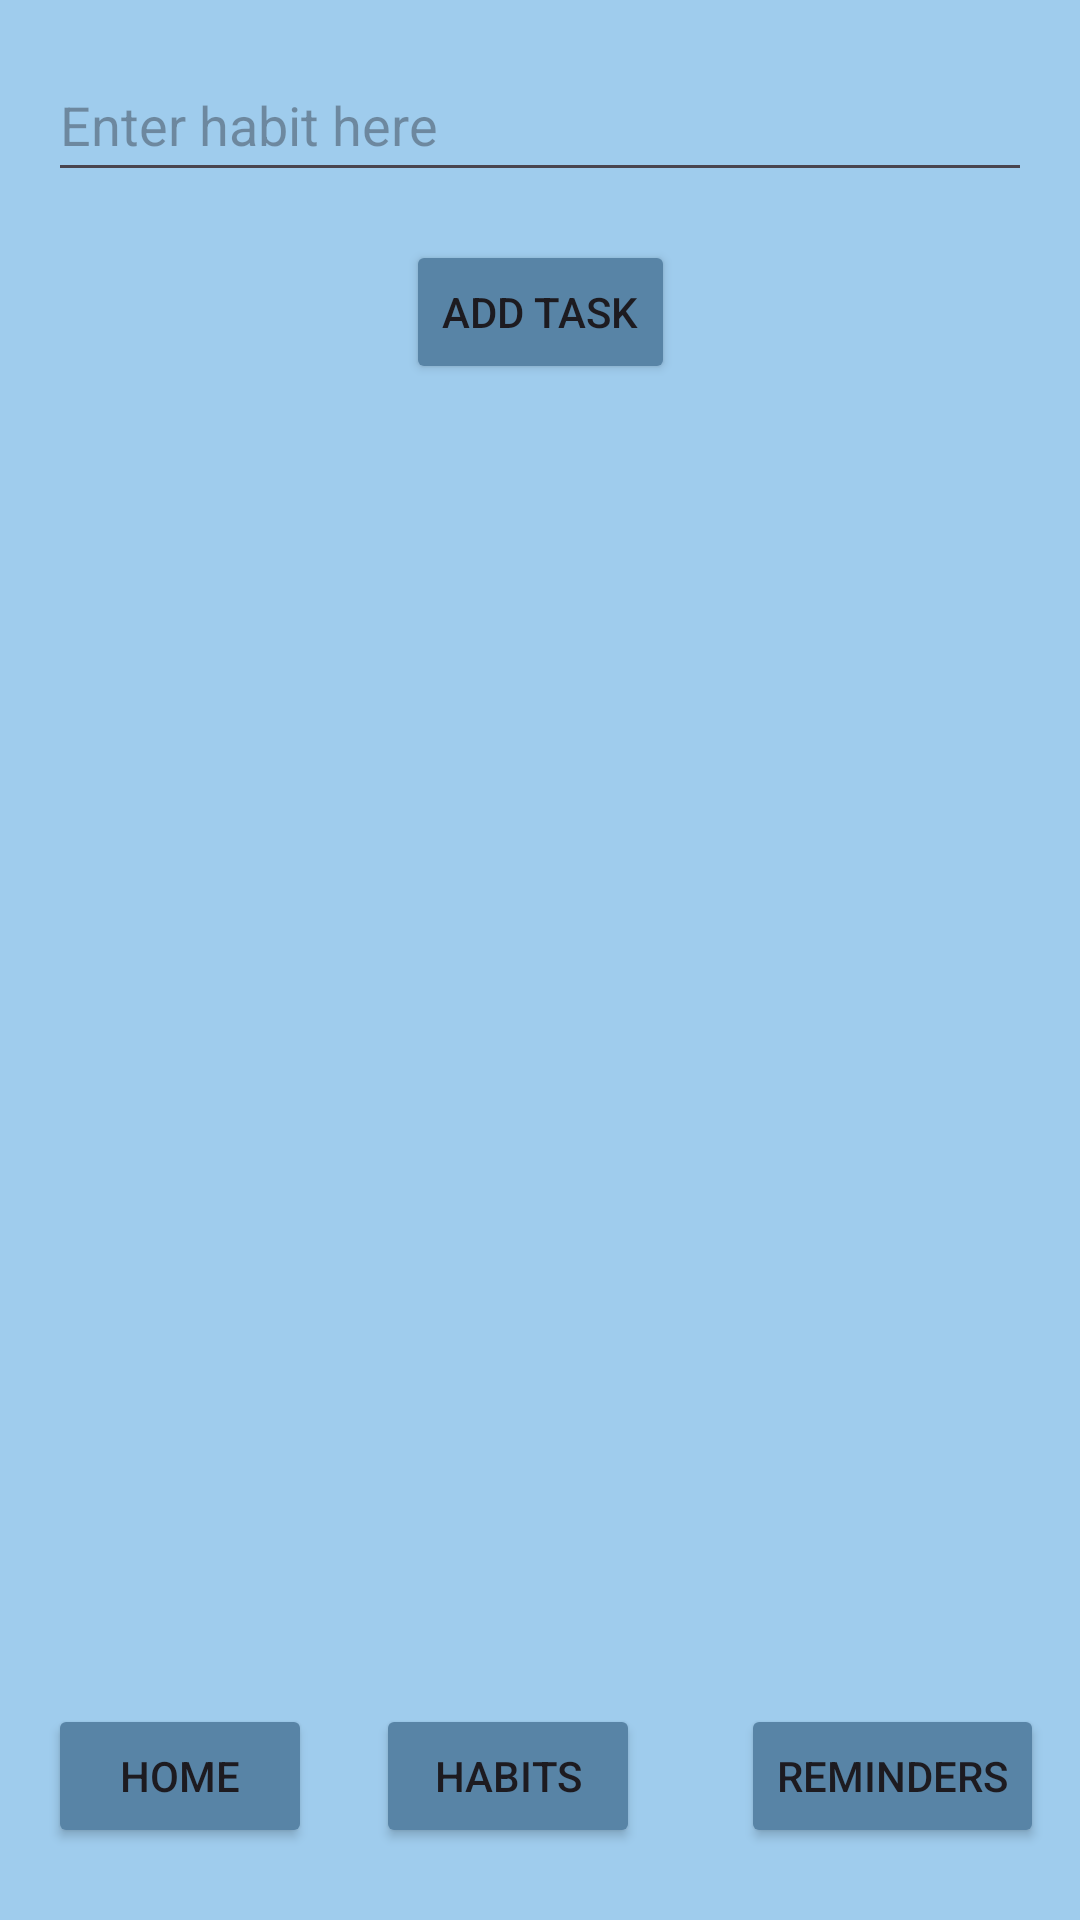

Layout XML and referenced resources for this Android screen:
<!-- AndroidManifest.xml: application theme Theme.Quackify -->
<!-- res/layout/activity_add_habit.xml -->
<?xml version="1.0" encoding="utf-8"?>
<androidx.constraintlayout.widget.ConstraintLayout xmlns:android="http://schemas.android.com/apk/res/android"
    xmlns:app="http://schemas.android.com/apk/res-auto"
    xmlns:tools="http://schemas.android.com/tools"
    android:layout_width="match_parent"
    android:layout_height="match_parent"
    android:background="#9FCCED"
    tools:context=".AddHabitActivity">

    <EditText
        android:id="@+id/habitEditText"
        android:layout_width="0dp"
        android:layout_height="48dp"
        android:layout_margin="16dp"
        android:hint="Enter habit here"
        app:layout_constraintEnd_toEndOf="parent"
        app:layout_constraintStart_toStartOf="parent"
        app:layout_constraintTop_toTopOf="parent" />

    <Button
        android:id="@+id/addTaskButton"
        android:layout_width="wrap_content"
        android:layout_height="wrap_content"
        android:layout_marginTop="16dp"
        android:backgroundTint="#5884A6"
        android:text="Add Task"
        app:layout_constraintEnd_toEndOf="parent"
        app:layout_constraintStart_toStartOf="parent"
        app:layout_constraintTop_toBottomOf="@id/habitEditText" />

    <Button
        android:id="@+id/reminderButton3"
        android:layout_width="wrap_content"
        android:layout_height="wrap_content"
        android:layout_marginEnd="12dp"
        android:layout_marginBottom="24dp"
        android:backgroundTint="#5884A6"
        android:text="Reminders"
        app:layout_constraintBottom_toBottomOf="parent"
        app:layout_constraintEnd_toEndOf="parent" />

    <Button
        android:id="@+id/homeButton3"
        android:layout_width="wrap_content"
        android:layout_height="wrap_content"
        android:layout_marginStart="16dp"
        android:layout_marginBottom="24dp"
        android:backgroundTint="#5884A6"
        android:text="Home"
        app:layout_constraintBottom_toBottomOf="parent"
        app:layout_constraintStart_toStartOf="parent" />

    <Button
        android:id="@+id/habitButton3"
        android:layout_width="wrap_content"
        android:layout_height="wrap_content"
        android:layout_marginBottom="24dp"
        android:backgroundTint="#5884A6"
        android:text="Habits"
        app:layout_constraintBottom_toBottomOf="parent"
        app:layout_constraintEnd_toEndOf="parent"
        app:layout_constraintHorizontal_bias="0.461"
        app:layout_constraintStart_toStartOf="parent" />

    <androidx.constraintlayout.widget.ConstraintLayout
        android:id="@+id/checkboxContainer"
        android:layout_width="0dp"
        android:layout_height="0dp"
        android:layout_marginTop="16dp"
        app:layout_constraintBottom_toBottomOf="parent"
        app:layout_constraintEnd_toEndOf="parent"
        app:layout_constraintStart_toStartOf="parent"
        app:layout_constraintTop_toBottomOf="@id/addTaskButton" />
</androidx.constraintlayout.widget.ConstraintLayout>
<!-- resources referenced by this layout -->
<resources>
  <style name="Theme.Quackify" parent="Base.Theme.Quackify" />
  <style name="Base.Theme.Quackify" parent="Theme.Material3.DayNight.NoActionBar">
          
          
      </style>
</resources>
